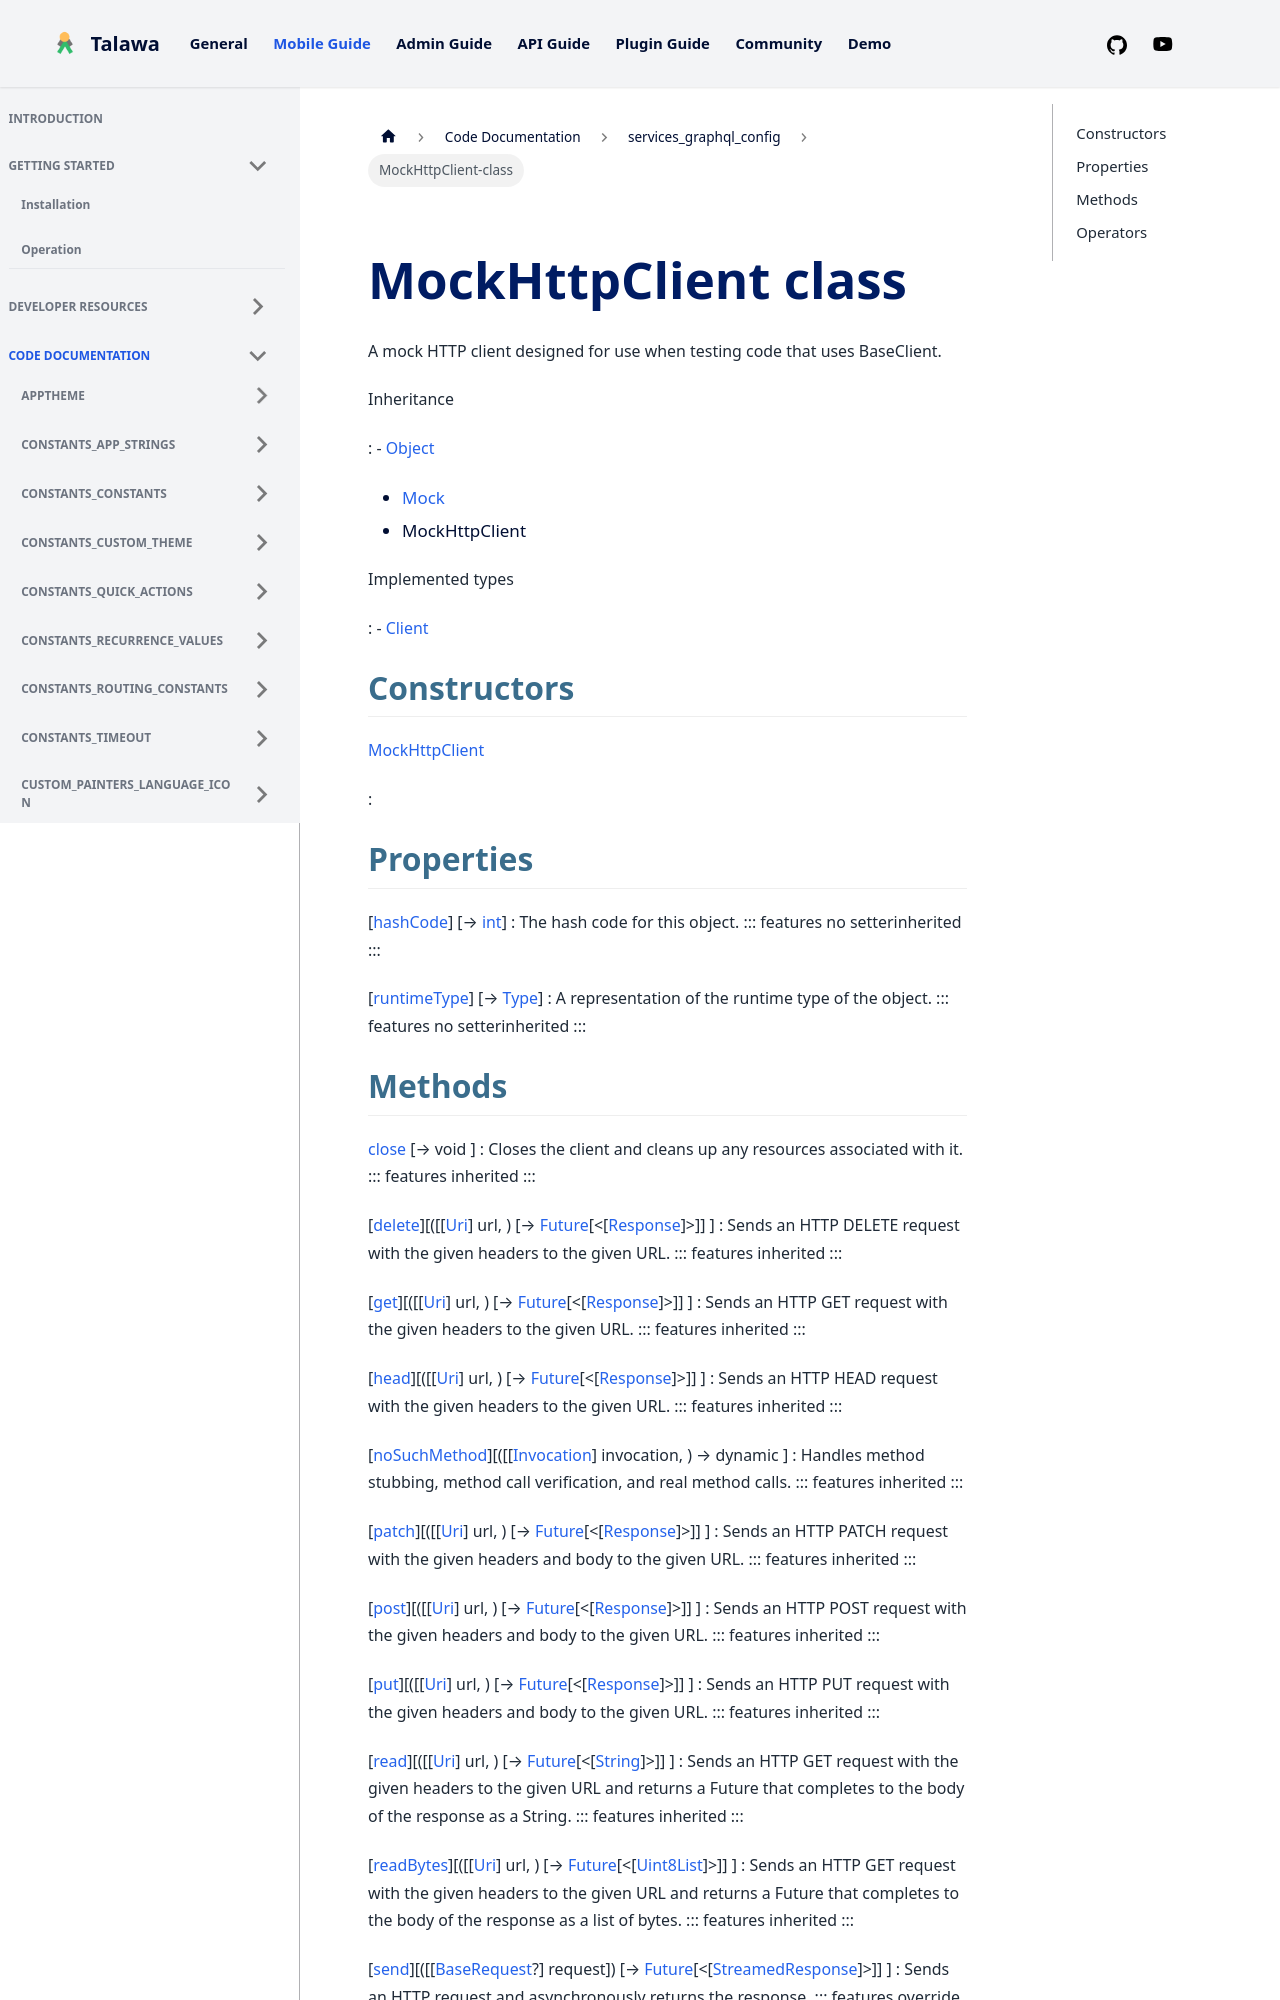

repository: PalisadoesFoundation/talawa · page: docs/auto-docs/services_graphql_config/MockHttpClient-class/index.html · generator: docusaurus


<div>

# MockHttpClient class

</div>


A mock HTTP client designed for use when testing code that uses
BaseClient.




Inheritance

:   -   [Object](https://api.flutter.dev/flutter/dart-core/Object-class.html)
    -   [Mock](https://pub.dev/documentation/mockito/5.4.4/mockito/Mock-class.html)
    -   MockHttpClient

Implemented types

:   -   [Client](https://pub.dev/documentation/http/1.2.2/http/Client-class.html)



## Constructors

[MockHttpClient](../services_graphql_config/MockHttpClient/MockHttpClient.md)

:   



## Properties

[[hashCode](https://pub.dev/documentation/mockito/5.4.4/mockito/Mock/hashCode.html)] [→ [int](https://api.flutter.dev/flutter/dart-core/int-class.html)]
:   The hash code for this object.
    ::: features
    no setterinherited
    :::

[[runtimeType](https://api.flutter.dev/flutter/dart-core/Object/runtimeType.html)] [→ [Type](https://api.flutter.dev/flutter/dart-core/Type-class.html)]
:   A representation of the runtime type of the object.
    ::: features
    no setterinherited
    :::
